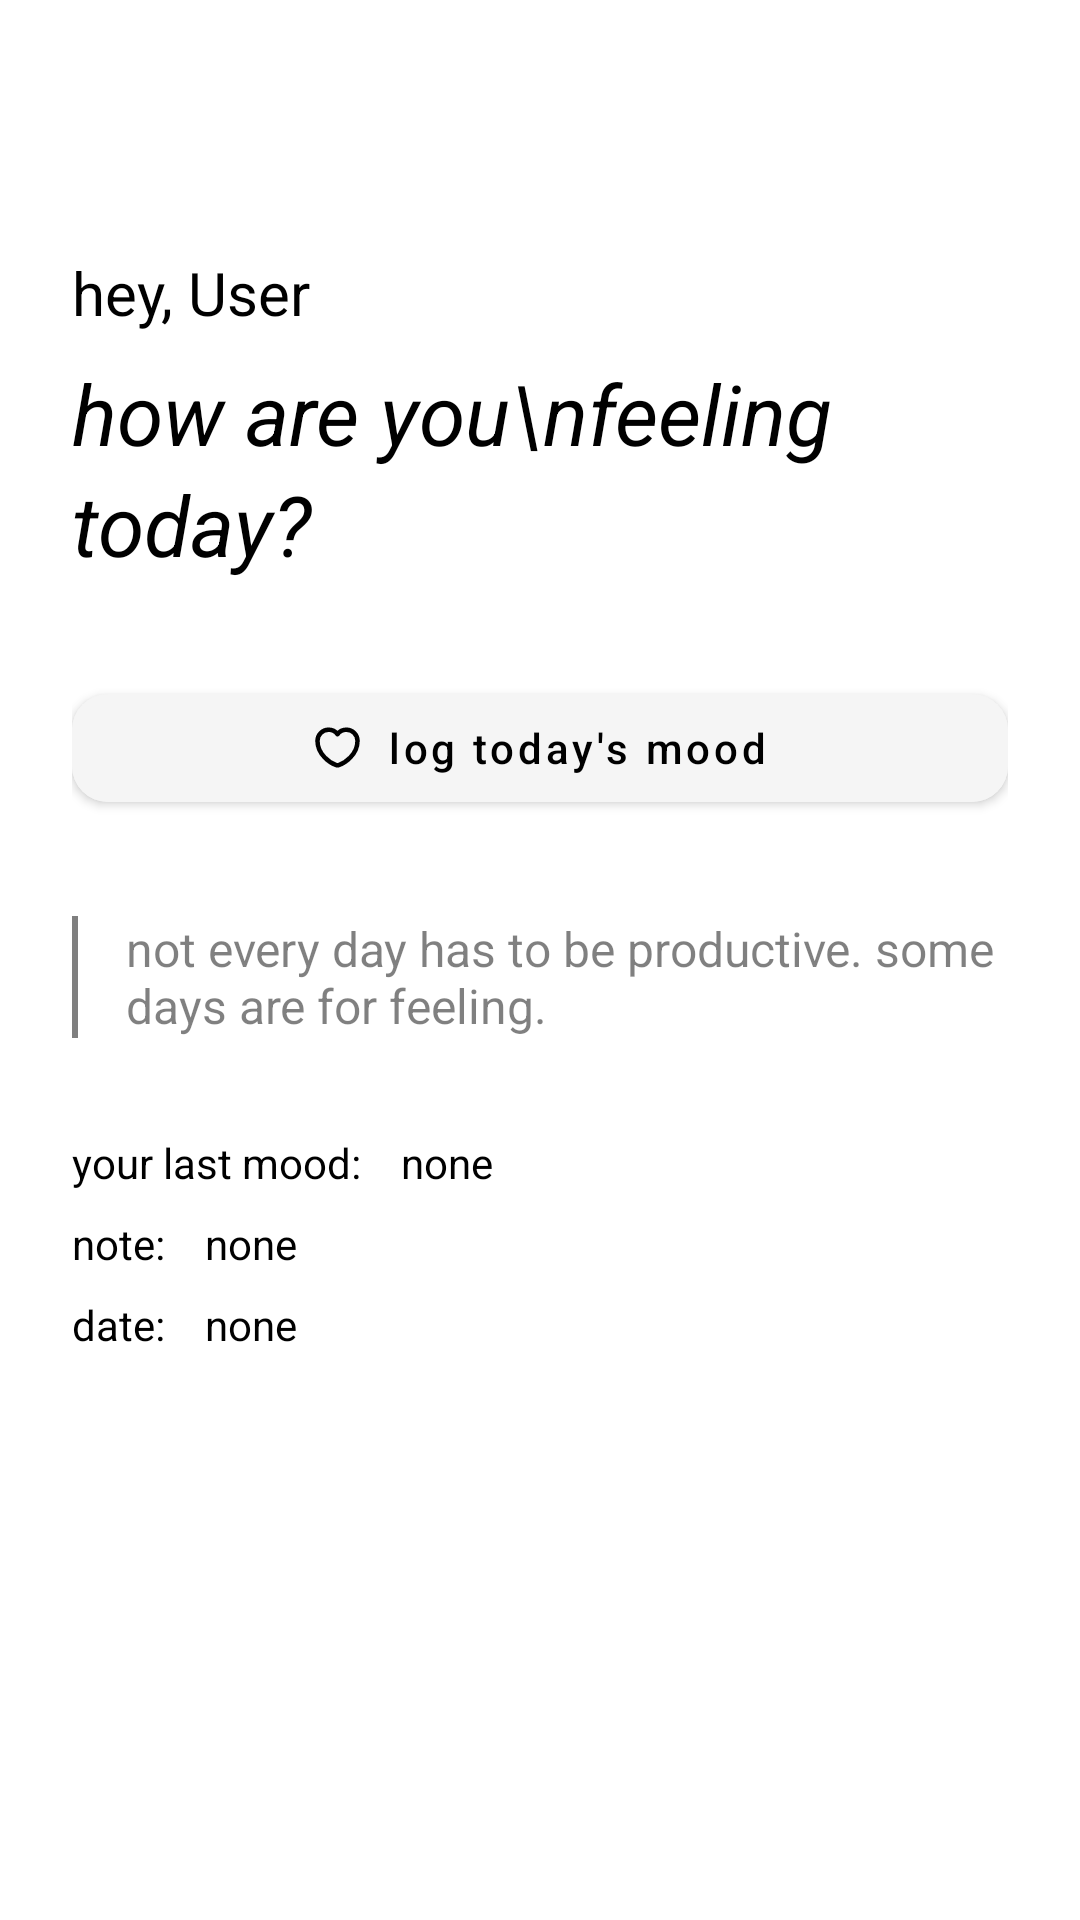

This screen was rendered from an Android layout file. Write that file and the resources it references.
<!-- AndroidManifest.xml: application theme Theme.TOKIMoodTracker -->
<!-- res/layout/fragment_home.xml -->
<?xml version="1.0" encoding="utf-8"?>
<androidx.constraintlayout.widget.ConstraintLayout xmlns:android="http://schemas.android.com/apk/res/android"
    xmlns:app="http://schemas.android.com/apk/res-auto"
    android:layout_width="match_parent"
    android:layout_height="match_parent"
    android:padding="24dp">

    <TextView
        android:id="@+id/greetingText"
        android:layout_width="wrap_content"
        android:layout_height="wrap_content"
        android:text="hey, User"
        android:textColor="?attr/colorOnBackground"
        android:textSize="20sp"
        android:layout_marginTop="60dp"
        app:layout_constraintStart_toStartOf="parent"
        app:layout_constraintTop_toTopOf="parent" />

    <TextView
        android:id="@+id/howFeelingText"
        android:layout_width="wrap_content"
        android:layout_height="wrap_content"
        android:text="how are you\nfeeling today?"
        android:textColor="?attr/colorOnBackground"
        android:textSize="28sp"
        android:textStyle="italic"
        android:lineSpacingExtra="4dp"
        android:layout_marginTop="8dp"
        app:layout_constraintStart_toStartOf="parent"
        app:layout_constraintTop_toBottomOf="@id/greetingText" />

    <com.google.android.material.button.MaterialButton
        android:id="@+id/logMoodButton"
        android:layout_width="match_parent"
        android:layout_height="wrap_content"
        android:text="log today's mood"
        android:textAllCaps="false"
        android:textColor="?attr/colorOnBackground"
        android:backgroundTint="?attr/colorSurface"
        android:layout_marginTop="32dp"
        app:cornerRadius="12dp"
        app:icon="@drawable/ic_heart"
        app:iconTint="?attr/colorOnBackground"
        app:iconGravity="textStart"
        app:iconPadding="8dp"
        app:layout_constraintTop_toBottomOf="@id/howFeelingText" />

    <View
        android:id="@+id/quoteBar"
        android:layout_width="2dp"
        android:layout_height="0dp"
        android:background="?attr/colorOnBackground"
        android:alpha="0.5"
        android:layout_marginTop="32dp"
        app:layout_constraintStart_toStartOf="parent"
        app:layout_constraintTop_toBottomOf="@id/logMoodButton"
        app:layout_constraintBottom_toBottomOf="@id/quoteText" />

    <TextView
        android:id="@+id/quoteText"
        android:layout_width="0dp"
        android:layout_height="wrap_content"
        android:text="not every day has to be productive. some days are for feeling."
        android:textColor="?attr/colorOnBackground"
        android:alpha="0.5"
        android:textSize="16sp"
        android:layout_marginStart="16dp"
        app:layout_constraintStart_toEndOf="@id/quoteBar"
        app:layout_constraintEnd_toEndOf="parent"
        app:layout_constraintTop_toTopOf="@id/quoteBar" />

    <TextView
        android:id="@+id/lastMoodText"
        android:layout_width="wrap_content"
        android:layout_height="wrap_content"
        android:text="your last mood:    none"
        android:textColor="?attr/colorOnBackground"
        android:textSize="14sp"
        android:layout_marginTop="32dp"
        app:layout_constraintStart_toStartOf="parent"
        app:layout_constraintTop_toBottomOf="@id/quoteText" />

    <TextView
        android:id="@+id/noteText"
        android:layout_width="wrap_content"
        android:layout_height="wrap_content"
        android:text="note:    none"
        android:textColor="?attr/colorOnBackground"
        android:textSize="14sp"
        android:layout_marginTop="8dp"
        app:layout_constraintStart_toStartOf="parent"
        app:layout_constraintTop_toBottomOf="@id/lastMoodText" />

    <TextView
        android:id="@+id/dateText"
        android:layout_width="wrap_content"
        android:layout_height="wrap_content"
        android:text="date:    none"
        android:textColor="?attr/colorOnBackground"
        android:textSize="14sp"
        android:layout_marginTop="8dp"
        app:layout_constraintStart_toStartOf="parent"
        app:layout_constraintTop_toBottomOf="@id/noteText" />

</androidx.constraintlayout.widget.ConstraintLayout>
<!-- resources referenced by this layout -->
<resources>
  <!-- drawable ic_heart (drawable) -->
  <vector xmlns:android="http://schemas.android.com/apk/res/android"
      android:width="17dp"
      android:height="17dp"
      android:viewportWidth="17"
      android:viewportHeight="17">
    <path
        android:pathData="M8.913,14.373C8.687,14.453 8.313,14.453 8.087,14.373C6.153,13.713 1.833,10.96 1.833,6.293C1.833,4.233 3.493,2.567 5.54,2.567C6.753,2.567 7.827,3.153 8.5,4.06C9.173,3.153 10.253,2.567 11.46,2.567C13.507,2.567 15.167,4.233 15.167,6.293C15.167,10.96 10.847,13.713 8.913,14.373Z"
        android:strokeLineJoin="round"
        android:strokeWidth="1.5"
        android:fillColor="#00000000"
        android:strokeColor="#191919"
        android:strokeLineCap="round"/>
  </vector>
  <style name="Theme.TOKIMoodTracker" parent="Theme.MaterialComponents.DayNight.NoActionBar">
          
          <item name="colorPrimary">@color/black</item>
          <item name="colorPrimaryVariant">@color/black</item>
          <item name="colorOnPrimary">@color/white</item>
          <item name="colorPrimaryDark">#2E2E2E</item>
          
          <item name="colorSecondary">@color/black</item>
          <item name="colorSecondaryVariant">@color/black</item>
          <item name="colorOnSecondary">@color/white</item>
          
          <item name="android:colorBackground">@color/background_primary</item>
          <item name="colorSurface">@color/background_secondary</item>
          
          <item name="colorOnBackground">@color/text_primary</item>
          <item name="android:textColor">@color/text_primary</item>
          
          <item name="android:statusBarColor">?attr/colorPrimaryVariant</item>
          <item name="dialogBackgroundColor">@color/white</item>
          <item name="textColorPrimary">@color/black</item>
          <item name="textColorSecondary">#666666</item>
          <item name="buttonBackgroundColor">@color/black</item>
      </style>
  <color name="black">#FF000000</color>
  <color name="white">#FFFFFF</color>
  <color name="background_primary">@color/white</color>
  <color name="background_secondary">#F5F5F5</color>
  <color name="text_primary">@color/black</color>
</resources>
